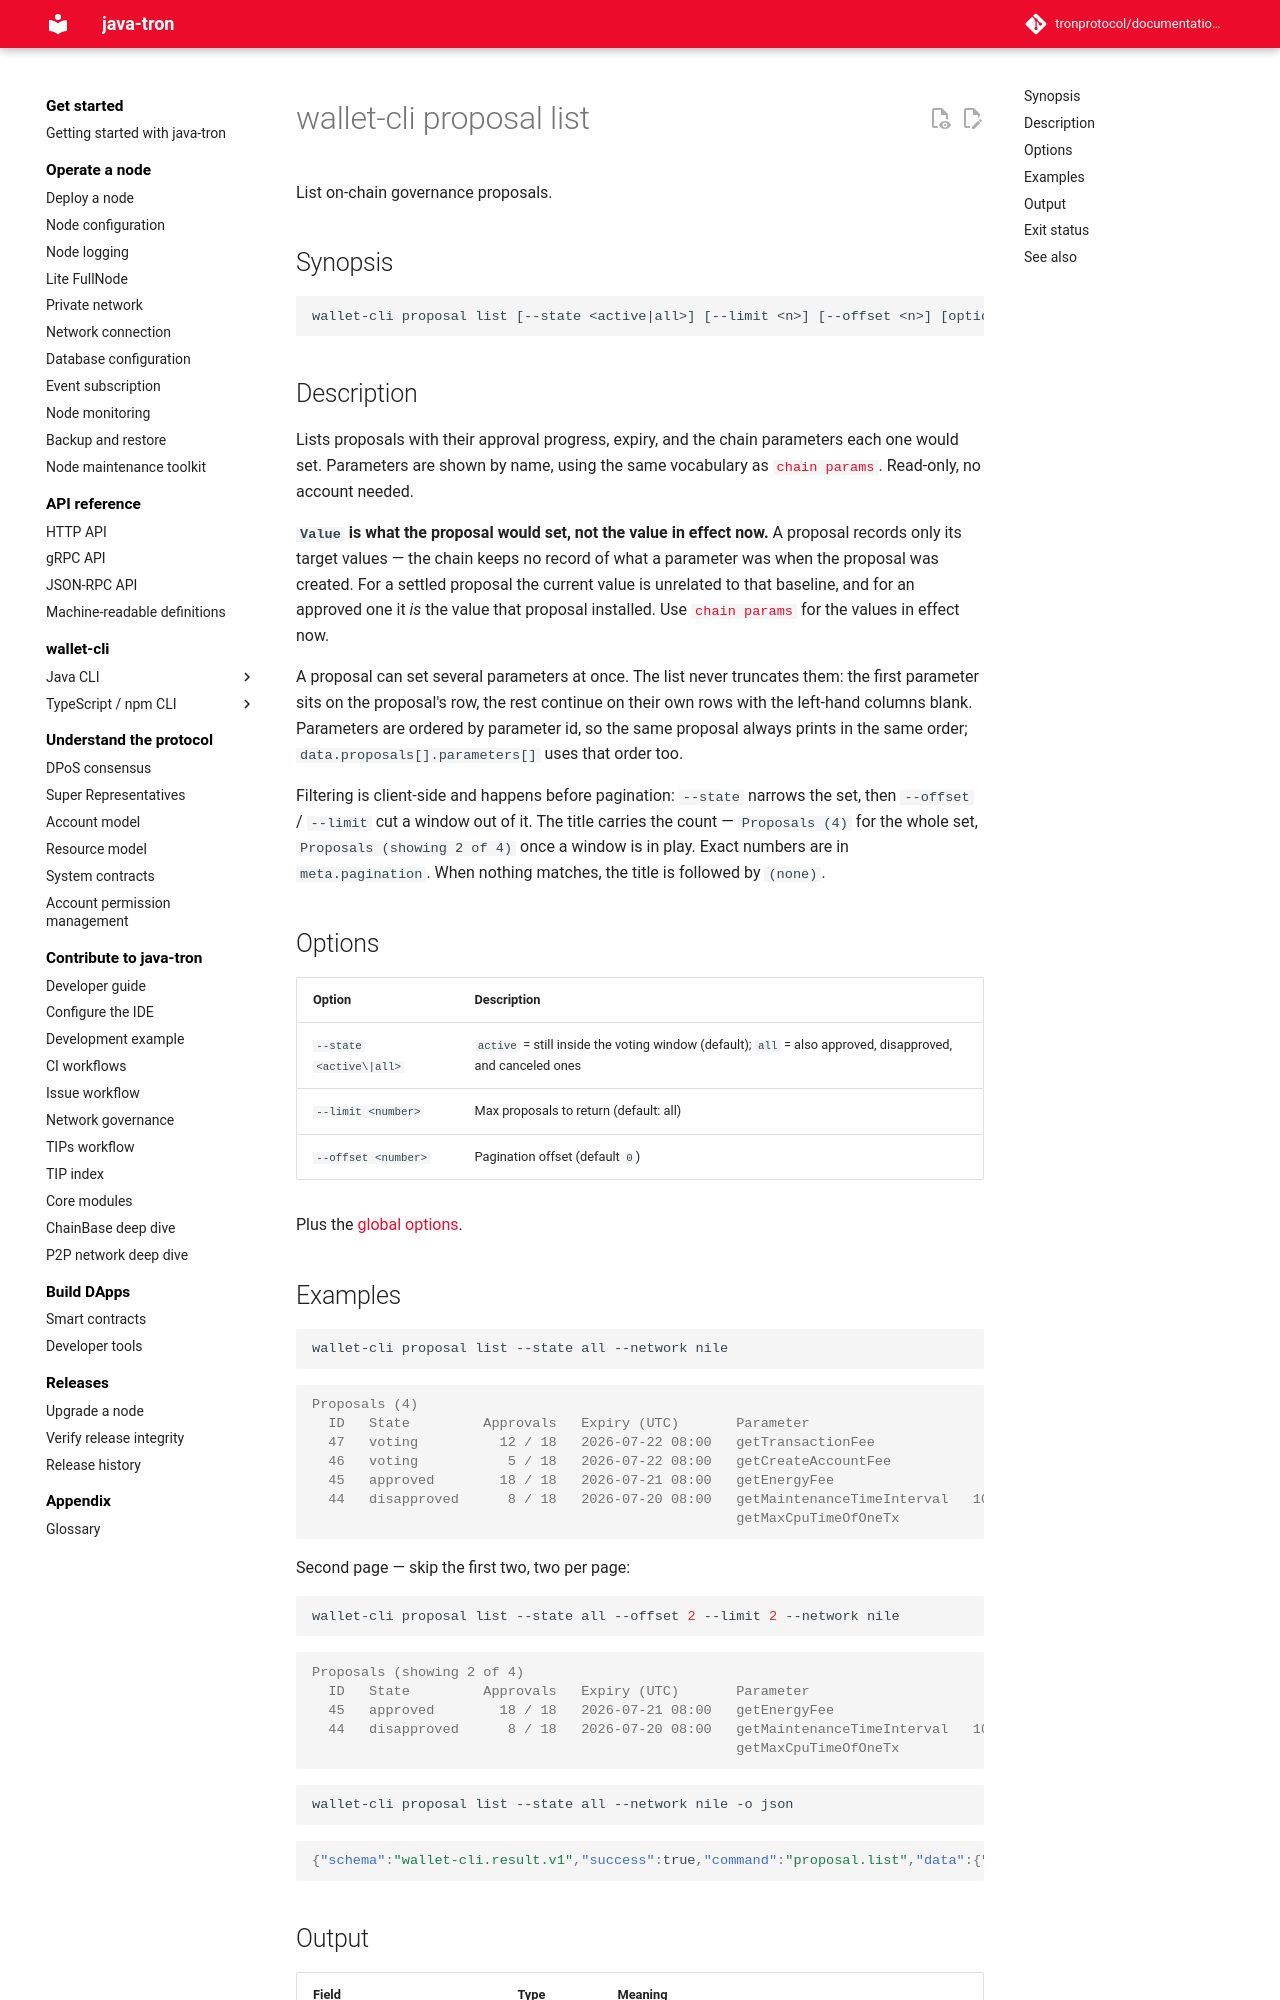

repository: tronprotocol/documentation-en · page: clients/wallet-cli/typescript/commands/proposal/list/index.html · generator: mkdocs

# wallet-cli proposal list

List on-chain governance proposals.

## Synopsis

```
wallet-cli proposal list [--state <active|all>] [--limit <n>] [--offset <n>] [options]
```

## Description

Lists proposals with their approval progress, expiry, and the chain parameters each one would set. Parameters are shown by name, using the same vocabulary as [`chain params`](../chain/params.md). Read-only, no account needed.

**`Value` is what the proposal would set, not the value in effect now.** A proposal records only its target values — the chain keeps no record of what a parameter was when the proposal was created. For a settled proposal the current value is unrelated to that baseline, and for an approved one it *is* the value that proposal installed. Use [`chain params`](../chain/params.md) for the values in effect now.

A proposal can set several parameters at once. The list never truncates them: the first parameter sits on the proposal's row, the rest continue on their own rows with the left-hand columns blank. Parameters are ordered by parameter id, so the same proposal always prints in the same order; `data.proposals[].parameters[]` uses that order too.

Filtering is client-side and happens before pagination: `--state` narrows the set, then `--offset` / `--limit` cut a window out of it. The title carries the count — `Proposals (4)` for the whole set, `Proposals (showing 2 of 4)` once a window is in play. Exact numbers are in `meta.pagination`. When nothing matches, the title is followed by `(none)`.

## Options

| Option | Description |
|---|---|
| `--state <active\|all>` | `active` = still inside the voting window (default); `all` = also approved, disapproved, and canceled ones |
| `--limit <number>` | Max proposals to return (default: all) |
| `--offset <number>` | Pagination offset (default `0`) |

Plus the [global options](../index.md#global-options-every-command).
